Dataset: global-detection-dataset (GitHub, Kejia928/global-detection-dataset). Classes: has fish, no fish.

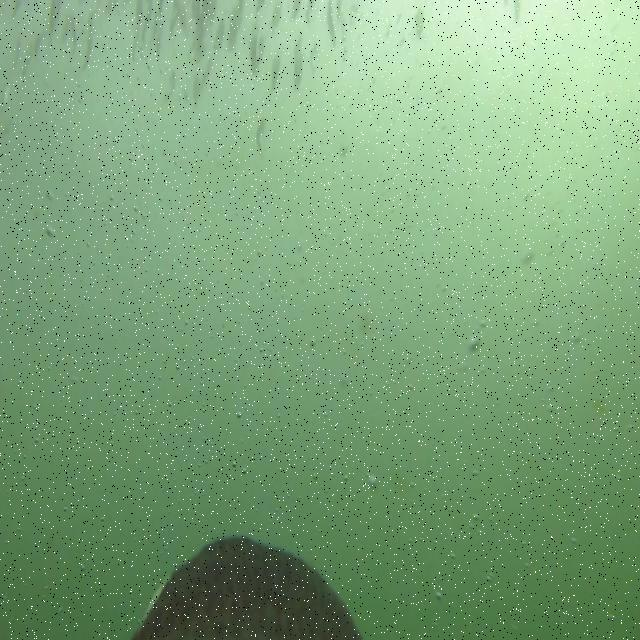
Label: has fish

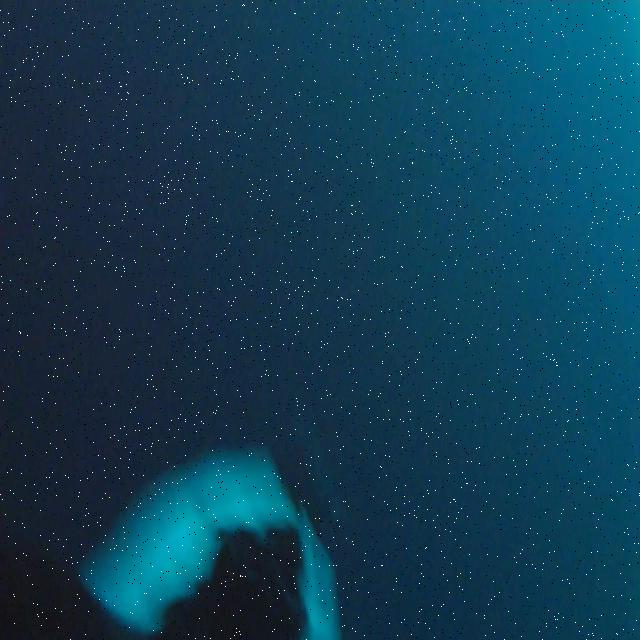
Label: no fish

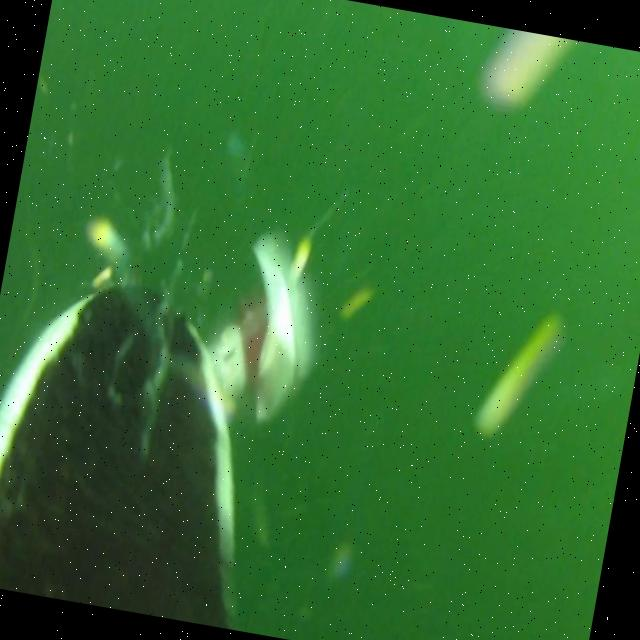
Label: has fish

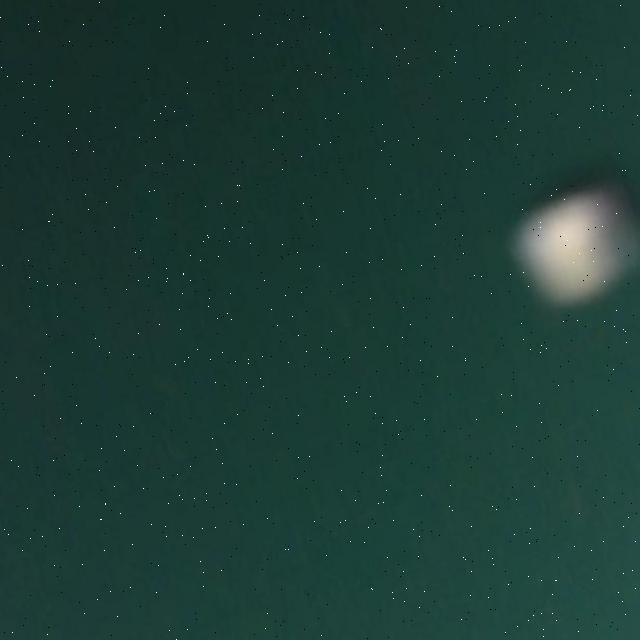
Label: no fish

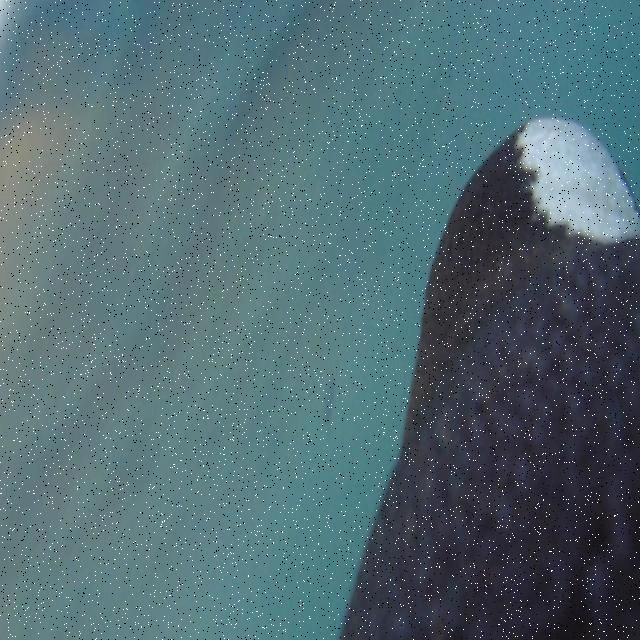
Label: no fish

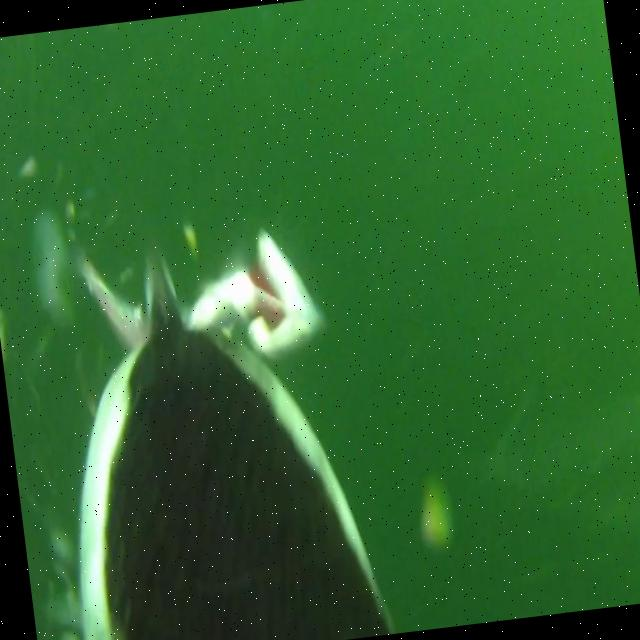
Label: has fish
